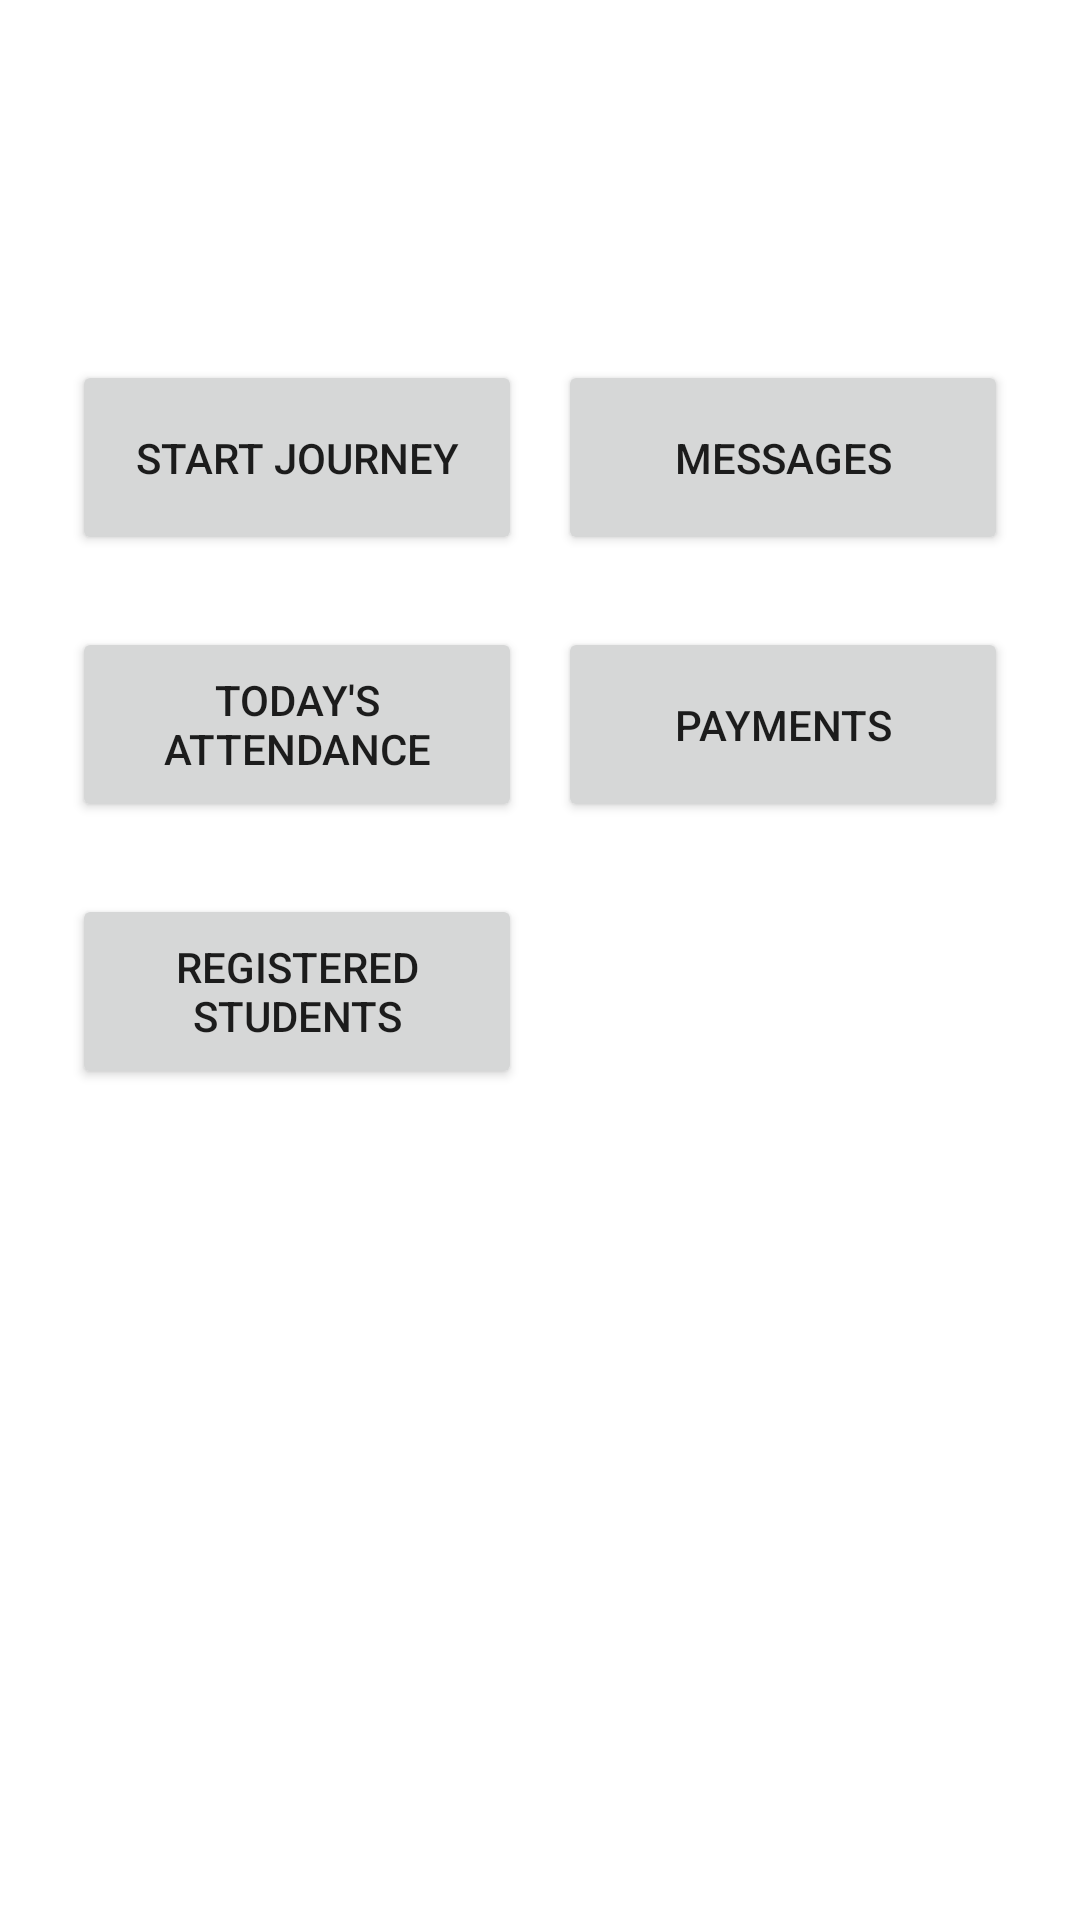

Write the Android layout XML for this screen, with the resource values it uses.
<!-- AndroidManifest.xml: application theme Theme.Driver2 -->
<!-- res/layout/activity_main.xml -->
<?xml version="1.0" encoding="utf-8"?>
<androidx.constraintlayout.widget.ConstraintLayout xmlns:android="http://schemas.android.com/apk/res/android"
    xmlns:app="http://schemas.android.com/apk/res-auto"
    xmlns:tools="http://schemas.android.com/tools"
    android:id="@+id/btnJ"
    android:layout_width="match_parent"
    android:layout_height="match_parent"
    tools:context=".MainActivity">

    <Button
        android:id="@+id/btnStartJourney"
        android:layout_width="150dp"
        android:layout_height="65dp"
        android:layout_marginStart="24dp"
        android:layout_marginTop="120dp"
        android:onClick="startJourney"
        android:text="Start Journey"
        app:layout_constraintStart_toStartOf="parent"
        app:layout_constraintTop_toTopOf="parent" />

    <Button
        android:id="@+id/btnMessages"
        android:layout_width="150dp"
        android:layout_height="65dp"
        android:layout_marginTop="120dp"
        android:layout_marginEnd="24dp"
        android:onClick="messages"
        android:text="Messages"
        app:layout_constraintEnd_toEndOf="parent"
        app:layout_constraintTop_toTopOf="parent" />

    <Button
        android:id="@+id/btnTodaysAttendance"
        android:layout_width="150dp"
        android:layout_height="65dp"
        android:layout_marginStart="24dp"
        android:layout_marginTop="24dp"
        android:onClick="todaysAttendance"
        android:text="Today's Attendance"
        app:layout_constraintStart_toStartOf="parent"
        app:layout_constraintTop_toBottomOf="@+id/btnStartJourney" />

    <Button
        android:id="@+id/btnPayments"
        android:layout_width="150dp"
        android:layout_height="65dp"
        android:layout_marginTop="24dp"
        android:layout_marginEnd="24dp"
        android:onClick="payments"
        android:text="Payments"
        app:layout_constraintEnd_toEndOf="parent"
        app:layout_constraintTop_toBottomOf="@+id/btnMessages" />

    <Button
        android:id="@+id/btnRegisteredStudents"
        android:layout_width="150dp"
        android:layout_height="65dp"
        android:layout_marginStart="24dp"
        android:layout_marginTop="24dp"
        android:onClick="registeredStudents"
        android:text="Registered Students"
        app:layout_constraintStart_toStartOf="parent"
        app:layout_constraintTop_toBottomOf="@+id/btnTodaysAttendance" />
</androidx.constraintlayout.widget.ConstraintLayout>
<!-- resources referenced by this layout -->
<resources>
  <style name="Theme.Driver2" parent="Theme.MaterialComponents.DayNight.DarkActionBar">
          
          <item name="colorPrimary">@color/purple_500</item>
          <item name="colorPrimaryVariant">@color/purple_700</item>
          <item name="colorOnPrimary">@color/white</item>
          
          <item name="colorSecondary">@color/teal_200</item>
          <item name="colorSecondaryVariant">@color/teal_700</item>
          <item name="colorOnSecondary">@color/black</item>
          
          <item name="android:statusBarColor" tools:targetApi="l">?attr/colorPrimaryVariant</item>
          
      </style>
  <!-- not gathered from this repository: default colours our renderer supplied (Android Studio template values) -->
  <color name="purple_500">#FF6200EE</color>
  <color name="purple_700">#FF3700B3</color>
  <color name="teal_200">#FF03DAC5</color>
  <color name="teal_700">#FF018786</color>
  <color name="black">#FF000000</color>
  <color name="white">#FFFFFFFF</color>
</resources>
